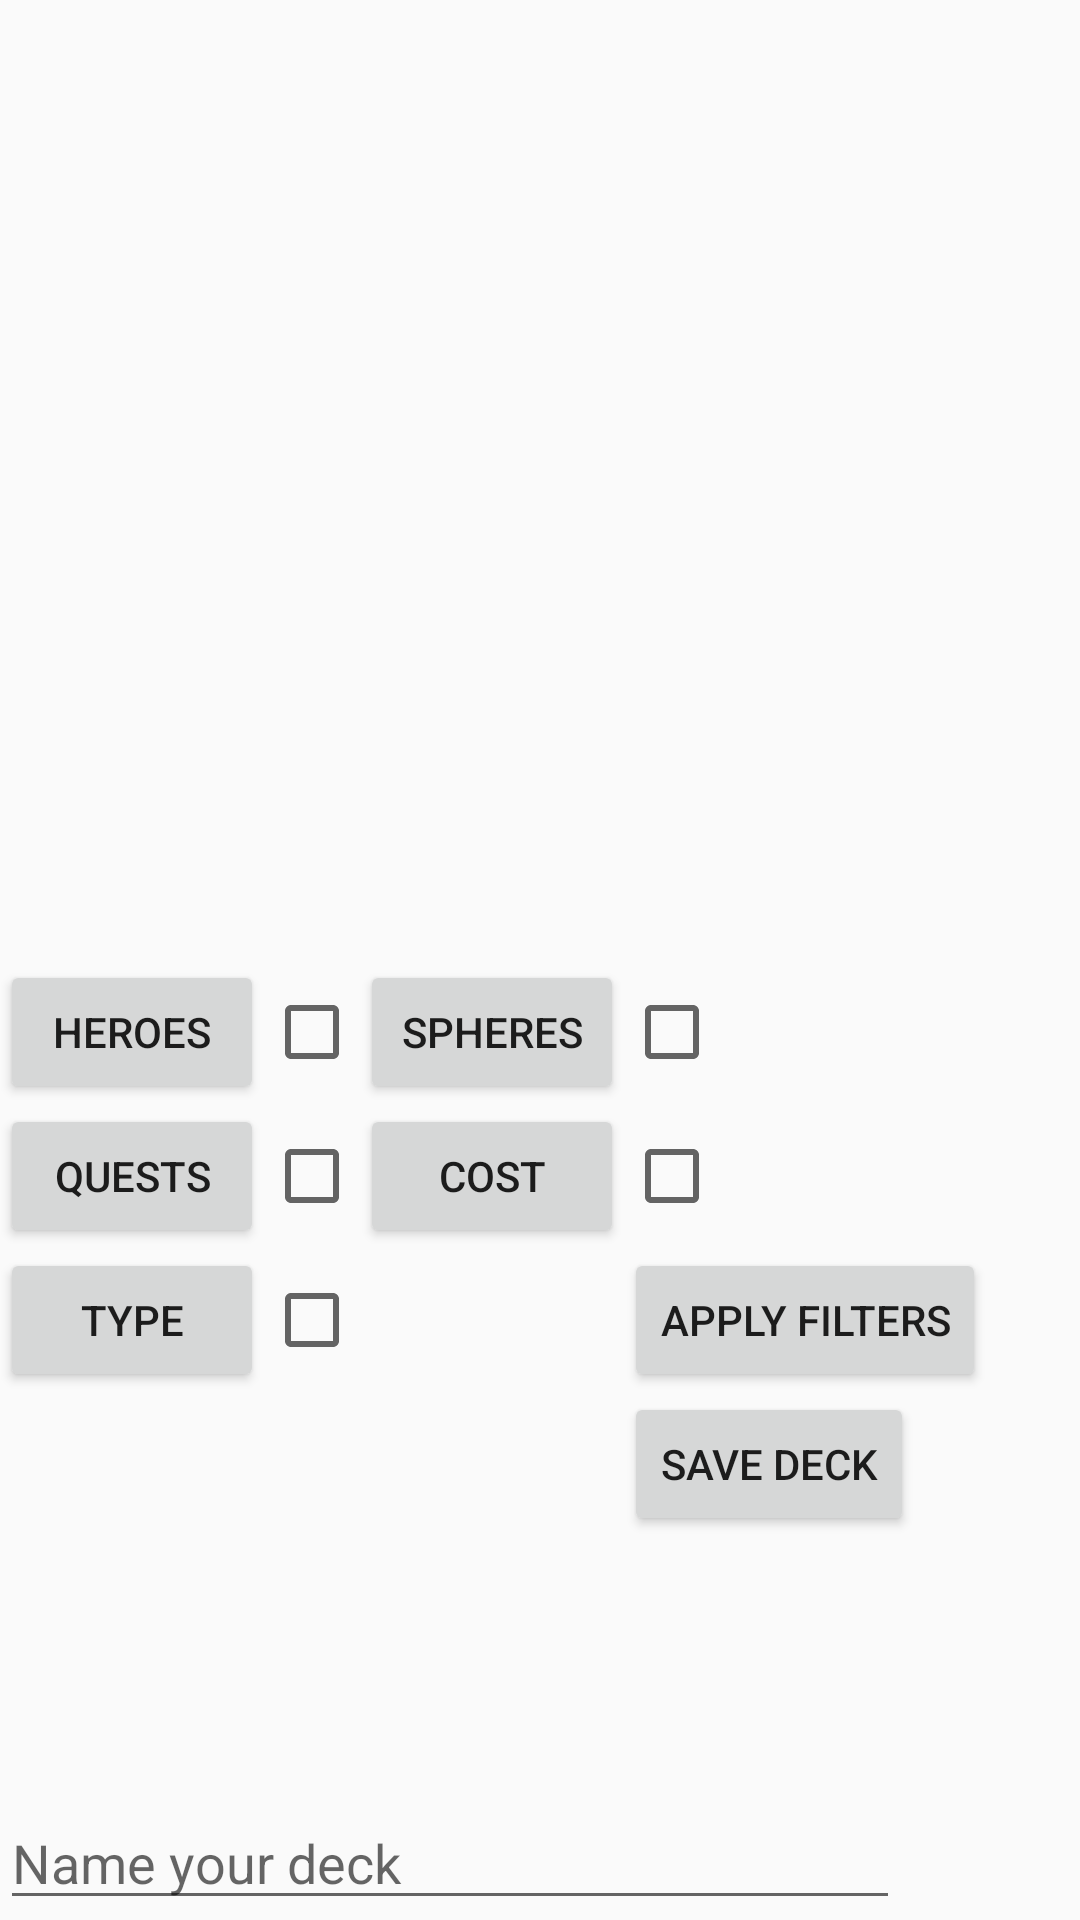

Write the Android layout XML for this screen, with the resource values it uses.
<!-- AndroidManifest.xml: application theme AppTheme -->
<!-- res/layout/activity_create_deck.xml -->
<GridLayout
    xmlns:android="http://schemas.android.com/apk/res/android"
    xmlns:tools="http://schemas.android.com/tools"
    tools:context="com.tm470.mb24853.projectlluca.CreateDeckActivity"
    android:layout_width="match_parent"
    android:layout_height="match_parent"
    android:columnCount="3"
    android:rowCount="11"
    android:columnOrderPreserved="true">

        <ListView
            android:layout_width="wrap_content"
            android:layout_height="320dp"
            android:id="@+id/listView"
            android:layout_row="0"
            android:layout_column="1"
            android:layout_rowSpan="8" />

    <GridLayout
        android:layout_width="fill_parent"
        android:layout_height="192dp"
        android:layout_row="8"
        android:layout_column="1"
        android:columnCount="6"
        android:rowCount="6">

        <Button
            android:layout_width="wrap_content"
            android:layout_height="wrap_content"
            android:text="@string/hero_filter_button"
            android:id="@+id/hero_filter_button"
            android:layout_row="1"
            android:layout_column="0"
            />

        <Button
            android:layout_width="wrap_content"
            android:layout_height="wrap_content"
            android:text="@string/sphere_filter_button"
            android:id="@+id/sphere_filter_button"
            android:layout_row="1"
            android:layout_column="2"
            />

        <CheckBox
            android:layout_width="wrap_content"
            android:layout_height="wrap_content"
            android:text=""
            android:id="@+id/checkBox4"
            android:layout_row="1"
            android:layout_column="3" />

        <Button
            android:layout_width="wrap_content"
            android:layout_height="wrap_content"
            android:text="@string/quest_filter_button"
            android:id="@+id/quest_filter_button"
            android:layout_row="2"
            android:layout_column="0"
            />

        <CheckBox
            android:layout_width="wrap_content"
            android:layout_height="wrap_content"
            android:text=""
            android:id="@+id/checkBox"
            android:layout_row="1"
            android:layout_column="1" />

        <CheckBox
            android:layout_width="wrap_content"
            android:layout_height="wrap_content"
            android:text=""
            android:id="@+id/checkBox2"
            android:layout_row="2"
            android:layout_column="1" />

        <Button
            android:layout_width="wrap_content"
            android:layout_height="wrap_content"
            android:text="@string/cost_filter_button"
            android:id="@+id/cost_filter_button"
            android:layout_row="2"
            android:layout_column="2"
            />

        <CheckBox
            android:layout_width="wrap_content"
            android:layout_height="wrap_content"
            android:text=""
            android:id="@+id/checkBox5"
            android:layout_row="2"
            android:layout_column="3" />

        <Button
            android:layout_width="wrap_content"
            android:layout_height="wrap_content"
            android:text="@string/type_filter_button"
            android:id="@+id/type_filter_button"
            android:layout_row="3"
            android:layout_column="0"
            />

        <CheckBox
            android:layout_width="wrap_content"
            android:layout_height="wrap_content"
            android:text=""
            android:id="@+id/checkBox3"
            android:layout_row="3"
            android:layout_column="1" />

        <Button
            android:layout_width="wrap_content"
            android:layout_height="wrap_content"
            android:text="@string/apply_filter_button"
            android:id="@+id/apply_filter_button"
            android:layout_row="3"
            android:layout_column="3"
            android:onClick="applyFilter"/>

        <Button
            android:layout_width="wrap_content"
            android:layout_height="wrap_content"
            android:text="@string/save_new_deck_button"
            android:id="@+id/save_new_deck_button"
            android:layout_row="5"
            android:layout_column="3"
            android:onClick="saveCreatedDeck"/>

    </GridLayout>

    <EditText
        android:layout_width="wrap_content"
        android:layout_height="wrap_content"
        android:id="@+id/enter_new_deck_name"
        android:layout_row="10"
        android:layout_column="1"
        android:hint="Name your deck"
        android:width="300dp" />

</GridLayout>
<!-- resources referenced by this layout -->
<resources>
  <string name="apply_filter_button">Apply filters</string>
  <string name="cost_filter_button">Cost</string>
  <string name="hero_filter_button">Heroes</string>
  <string name="quest_filter_button">Quests</string>
  <string name="save_new_deck_button">Save deck</string>
  <string name="sphere_filter_button">Spheres</string>
  <string name="type_filter_button">Type</string>
  <style name="AppTheme" parent="Theme.AppCompat.Light.DarkActionBar">
          
      </style>
</resources>
